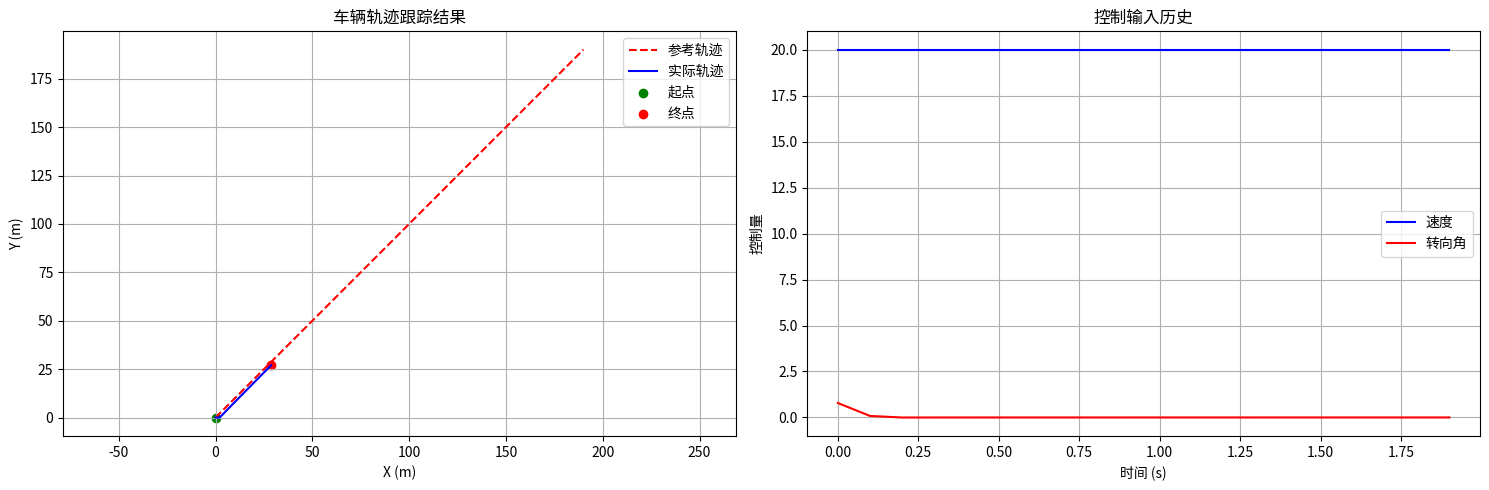

Here is the Python script that generated this plot:
import numpy as np
from scipy.optimize import minimize
import matplotlib.pyplot as plt
class VehicleMPC:
    """
    车辆模型预测控制器类
    实现了基于简化运动学模型的MPC控制算法
    """
    def __init__(self):
        # MPC 控制器参数
        self.dt = 0.1  # 时间步长(秒)
        self.N = 10    # 预测时域长度(步数)
        
        # 车辆物理参数
        self.L = 2.7   # 轴距(米)
        
        # 状态和输入约束
        self.v_max = 20.0  # 最大速度(米/秒)
        self.v_min = 0.0   # 最小速度(米/秒)
        self.theta_max = np.pi/4  # 最大转向角(弧度)
        self.theta_min = -np.pi/4  # 最小转向角(弧度)
        
        # 代价函数权重矩阵
        self.Q = np.diag([1.0, 1.0, 0.5])  # 状态误差权重矩阵 [x, y, delta]
        self.R = np.diag([0.1, 0.1])       # 控制输入权重矩阵 [v, theta]
        
    def vehicle_dynamics(self, state, control):
        """
        车辆运动学模型
        参数:
            state: [x, y, delta] - 位置x, 位置y, 航向角delta
            control: [v, theta] - 速度v, 转向角theta
        返回:
            状态导数 [dx/dt, dy/dt, d(delta)/dt]
        """
        x, y, delta = state
        v, theta = control
        
        # 运动学方程
        dx = v * np.cos(delta)  # x方向速度
        dy = v * np.sin(delta)  # y方向速度
        ddelta = v * np.tan(theta) / self.L  # 航向角变化率,角速度=垂直于车辆方向的速度/轴距
        
        return np.array([dx, dy, ddelta]) # 返回x方向速度,y方向速度,角速度
        
    def objective(self, u, current_state, ref_trajectory):
        """
        MPC优化目标函数
        参数:
            u: 待优化的控制序列
            current_state: 当前状态
            ref_trajectory: 参考轨迹
        返回:
            总代价值
        """
        total_cost = 0
        state = current_state
        
        # 将控制输入重塑为Nx2矩阵
        u = u.reshape(-1, 2)
        
        for i in range(self.N): #这里只是将预测的状态序列和参考的状态序列做差算J，优化预测的状态序列还在后面调优化器实现：传入控制序列、当前状态和参考预测状态序列
            # 计算状态误差代价
            state_error = state - ref_trajectory[i] #当前时刻的状态-当前时刻的参考状态，优化下一个时刻的状态，只能让下一个时刻的状态和当前时刻的参考状态靠近，然而下一个时刻的状态是线性时变的
            total_cost += state_error.T @ self.Q @ state_error #对应状态误差代价，即(x_k+1-x_ref)^T*Q*(x_k+1-x_ref) 
            
            # 计算控制输入代价
            total_cost += u[i].T @ self.R @ u[i] #对应控制输入代价，即u_k^T*R*u_k   
            
            # 使用运动学模型预测下一状态
            state = state + self.dt * self.vehicle_dynamics(state, u[i]) # 状态更新，即x_k+1 = x_k + [dx, dy, ddelta] * dt    
            
        return total_cost
        
    def solve_mpc(self, current_state, ref_trajectory):
        """
        求解MPC优化问题
        参数:
            current_state: 当前状态
            ref_trajectory: 参考轨迹
        返回:
            最优控制输入的第一组 [v, theta]
        """
        # 控制序列初值
        u0 = np.zeros(2 * self.N)
        
        # 设置控制输入约束
        bounds = [(self.v_min, self.v_max), (self.theta_min, self.theta_max)] * self.N
        
        # 使用SLSQP算法求解优化问题
        result = minimize(
            self.objective,
            u0,
            args=(current_state, ref_trajectory),
            method='SLSQP',
            bounds=bounds
        )
        
        # 返回最优控制序列的第一组控制量
        return result.x.reshape(-1, 2)[0]
    
if __name__ == "__main__":
    mpc = VehicleMPC()
    
    # 初始状态
    current_state = np.array([0, 0, 0])
    
    # 定义总的参考轨迹
    total_steps = 20  # 总仿真步数
    full_trajectory = np.array([[i*10, i*10, 0] for i in range(total_steps)])
    # 存储历史数据
    state_history = [current_state.copy()]
    control_history = []
    
    # 初始化控制序列
    u_sequence = np.zeros((mpc.N, 2))  # 存储完整的N步控制序列
    
    # 模拟total_steps个时间步
    for step in range(total_steps):
        print(f"\n步骤 {step + 1}/{total_steps}")
        print(f"当前状态: x = {current_state[0]:.2f}, y = {current_state[1]:.2f}, delta = {current_state[2]:.2f}")
        
        # 获取当前时刻开始的N步参考轨迹
        ref_trajectory = full_trajectory[step:step + mpc.N] #我觉得这里应该是N+1，未来的预测应该多一个
        if len(ref_trajectory) < mpc.N:
            last_point = full_trajectory[-1] 
            ref_trajectory = np.vstack([ref_trajectory] + [last_point] * (mpc.N - len(ref_trajectory))) #如果ref_trajectory不足10个向量，就让后面都以最后一行的值自动补足
        
        # 使用上一步的控制序列平移作为初值（去掉第一个，末尾补零） 上一步的控制序列上一步已经用掉了，这次需要用新的控制序列作为输入
        u_init = np.vstack([u_sequence[1:], np.zeros((1, 2))]) #始终让每一轮需要提取的控制量位于第一行，便于optimal_control = u_sequence[0]取出
        
        # 求解MPC获取控制序列
        result = minimize(
            mpc.objective,
            u_init.flatten(),  # 展平作为初始值
            args=(current_state, ref_trajectory),
            method='SLSQP',
            bounds=[(mpc.v_min, mpc.v_max), (mpc.theta_min, mpc.theta_max)] * mpc.N
        ) #给点要优化的函数，要得到的量的初始值、其他参数（这些都会传入到优化函数里面），优化算法，约束条件
        
        # 更新完整控制序列
        u_sequence = result.x.reshape(-1, 2)
        
        # 取出当前时刻的控制输入
        optimal_control = u_sequence[0] 
        control_history.append(optimal_control)
        
        print(f"控制输入: 速度 = {optimal_control[0]:.2f} m/s, 转向角 = {optimal_control[1]:.2f} rad")
        print(f"当前参考点: x = {ref_trajectory[0][0]:.2f}, y = {ref_trajectory[0][1]:.2f}")
        
        # 打印未来N步的控制序列
        print("\n预测的控制序列:")
        for i, u in enumerate(u_sequence):
            print(f"预测步骤 {i+1}: 速度 = {u[0]:.2f} m/s, 转向角 = {u[1]:.2f} rad")
        
        # 使用运动学模型更新状态
        current_state = current_state + mpc.dt * mpc.vehicle_dynamics(current_state, optimal_control) #这里是真的要优化下一个状态了
        state_history.append(current_state.copy())

    # 打印最终结果
    print("\n模拟完成!")
    print(f"最终状态: x = {current_state[0]:.2f}, y = {current_state[1]:.2f}, delta = {current_state[2]:.2f}")

    # 可视化结果
    state_history = np.array(state_history)
    control_history = np.array(control_history)
    
    plt.figure(figsize=(15, 5))
    
    # 轨迹图
    plt.subplot(121)
    plt.plot(full_trajectory[:, 0], full_trajectory[:, 1], 'r--', label='参考轨迹')
    plt.plot(state_history[:, 0], state_history[:, 1], 'b-', label='实际轨迹')
    plt.scatter(state_history[0, 0], state_history[0, 1], c='g', marker='o', label='起点')
    plt.scatter(state_history[-1, 0], state_history[-1, 1], c='r', marker='o', label='终点')
    plt.grid(True)
    plt.legend()
    plt.axis('equal')
    plt.title('车辆轨迹跟踪结果')
    plt.xlabel('X (m)')
    plt.ylabel('Y (m)')
    
    # 控制输入历史
    plt.subplot(122)
    time_steps = np.arange(len(control_history)) * mpc.dt
    plt.plot(time_steps, control_history[:, 0], 'b-', label='速度')
    plt.plot(time_steps, control_history[:, 1], 'r-', label='转向角')
    plt.grid(True)
    plt.legend()
    plt.title('控制输入历史')
    plt.xlabel('时间 (s)')
    plt.ylabel('控制量')
    
    plt.tight_layout()
    plt.show()

